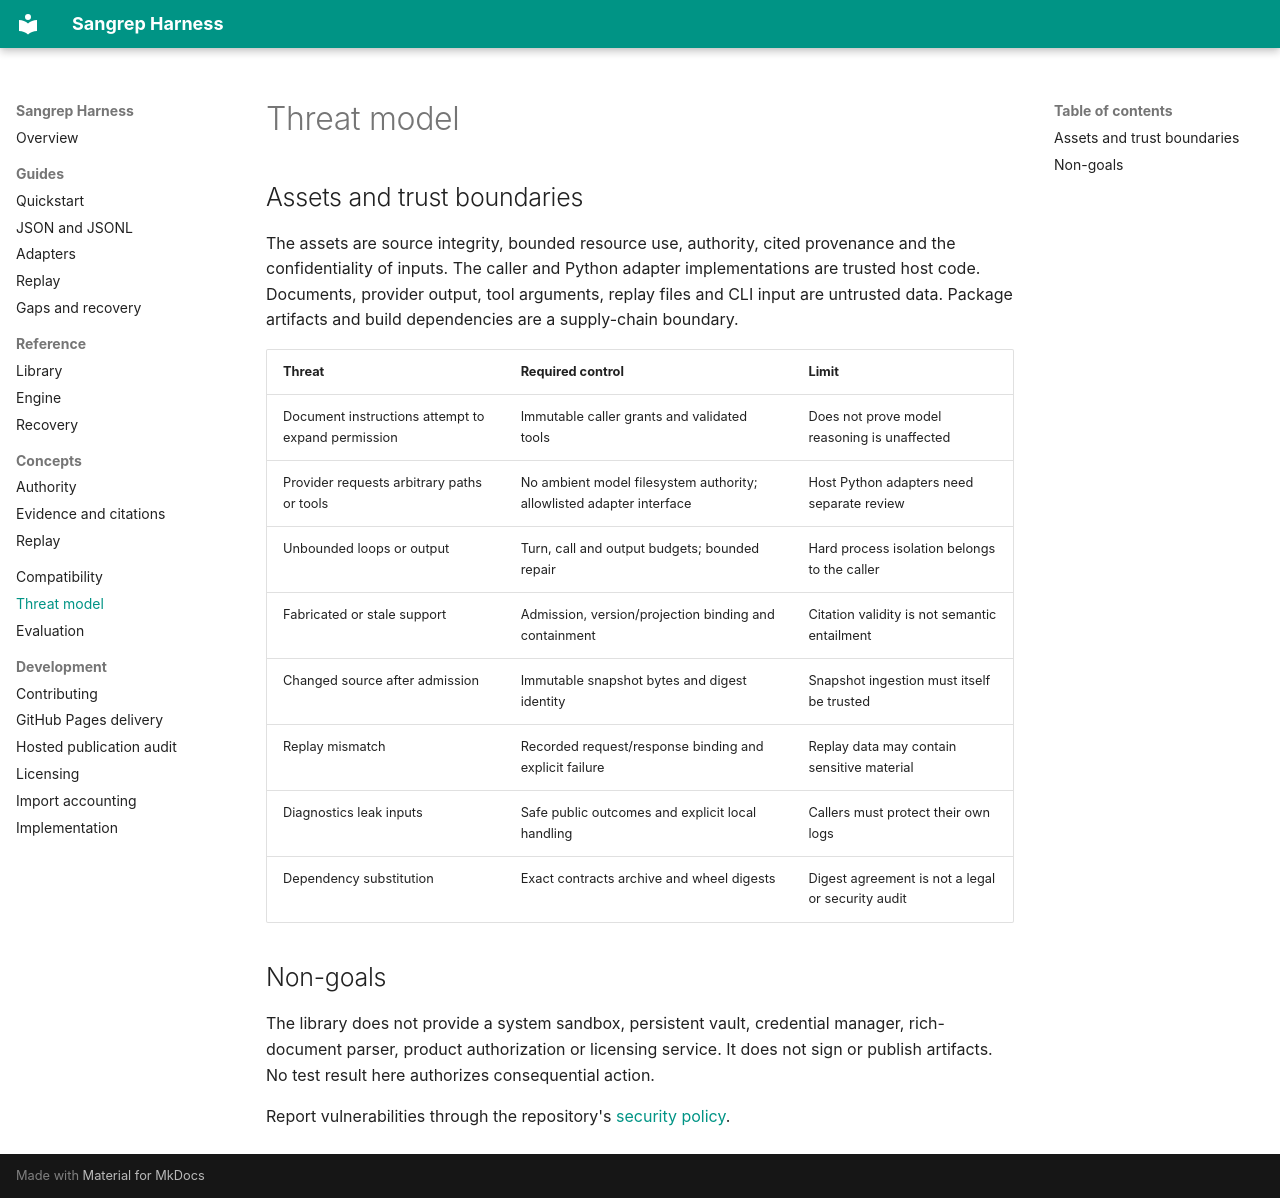

repository: sangrep/harness · page: threat-model/index.html · generator: mkdocs

# Threat model

## Assets and trust boundaries

The assets are source integrity, bounded resource use, authority, cited provenance
and the confidentiality of inputs. The caller and Python adapter implementations
are trusted host code. Documents, provider output, tool arguments, replay files
and CLI input are untrusted data. Package artifacts and build dependencies are a
supply-chain boundary.

| Threat | Required control | Limit |
| --- | --- | --- |
| Document instructions attempt to expand permission | Immutable caller grants and validated tools | Does not prove model reasoning is unaffected |
| Provider requests arbitrary paths or tools | No ambient model filesystem authority; allowlisted adapter interface | Host Python adapters need separate review |
| Unbounded loops or output | Turn, call and output budgets; bounded repair | Hard process isolation belongs to the caller |
| Fabricated or stale support | Admission, version/projection binding and containment | Citation validity is not semantic entailment |
| Changed source after admission | Immutable snapshot bytes and digest identity | Snapshot ingestion must itself be trusted |
| Replay mismatch | Recorded request/response binding and explicit failure | Replay data may contain sensitive material |
| Diagnostics leak inputs | Safe public outcomes and explicit local handling | Callers must protect their own logs |
| Dependency substitution | Exact contracts archive and wheel digests | Digest agreement is not a legal or security audit |

## Non-goals

The library does not provide a system sandbox, persistent vault, credential
manager, rich-document parser, product authorization or licensing service. It does
not sign or publish artifacts. No test result here authorizes consequential action.

Report vulnerabilities through the repository's [security policy](https://github.com/sangrep/harness/security/policy).
